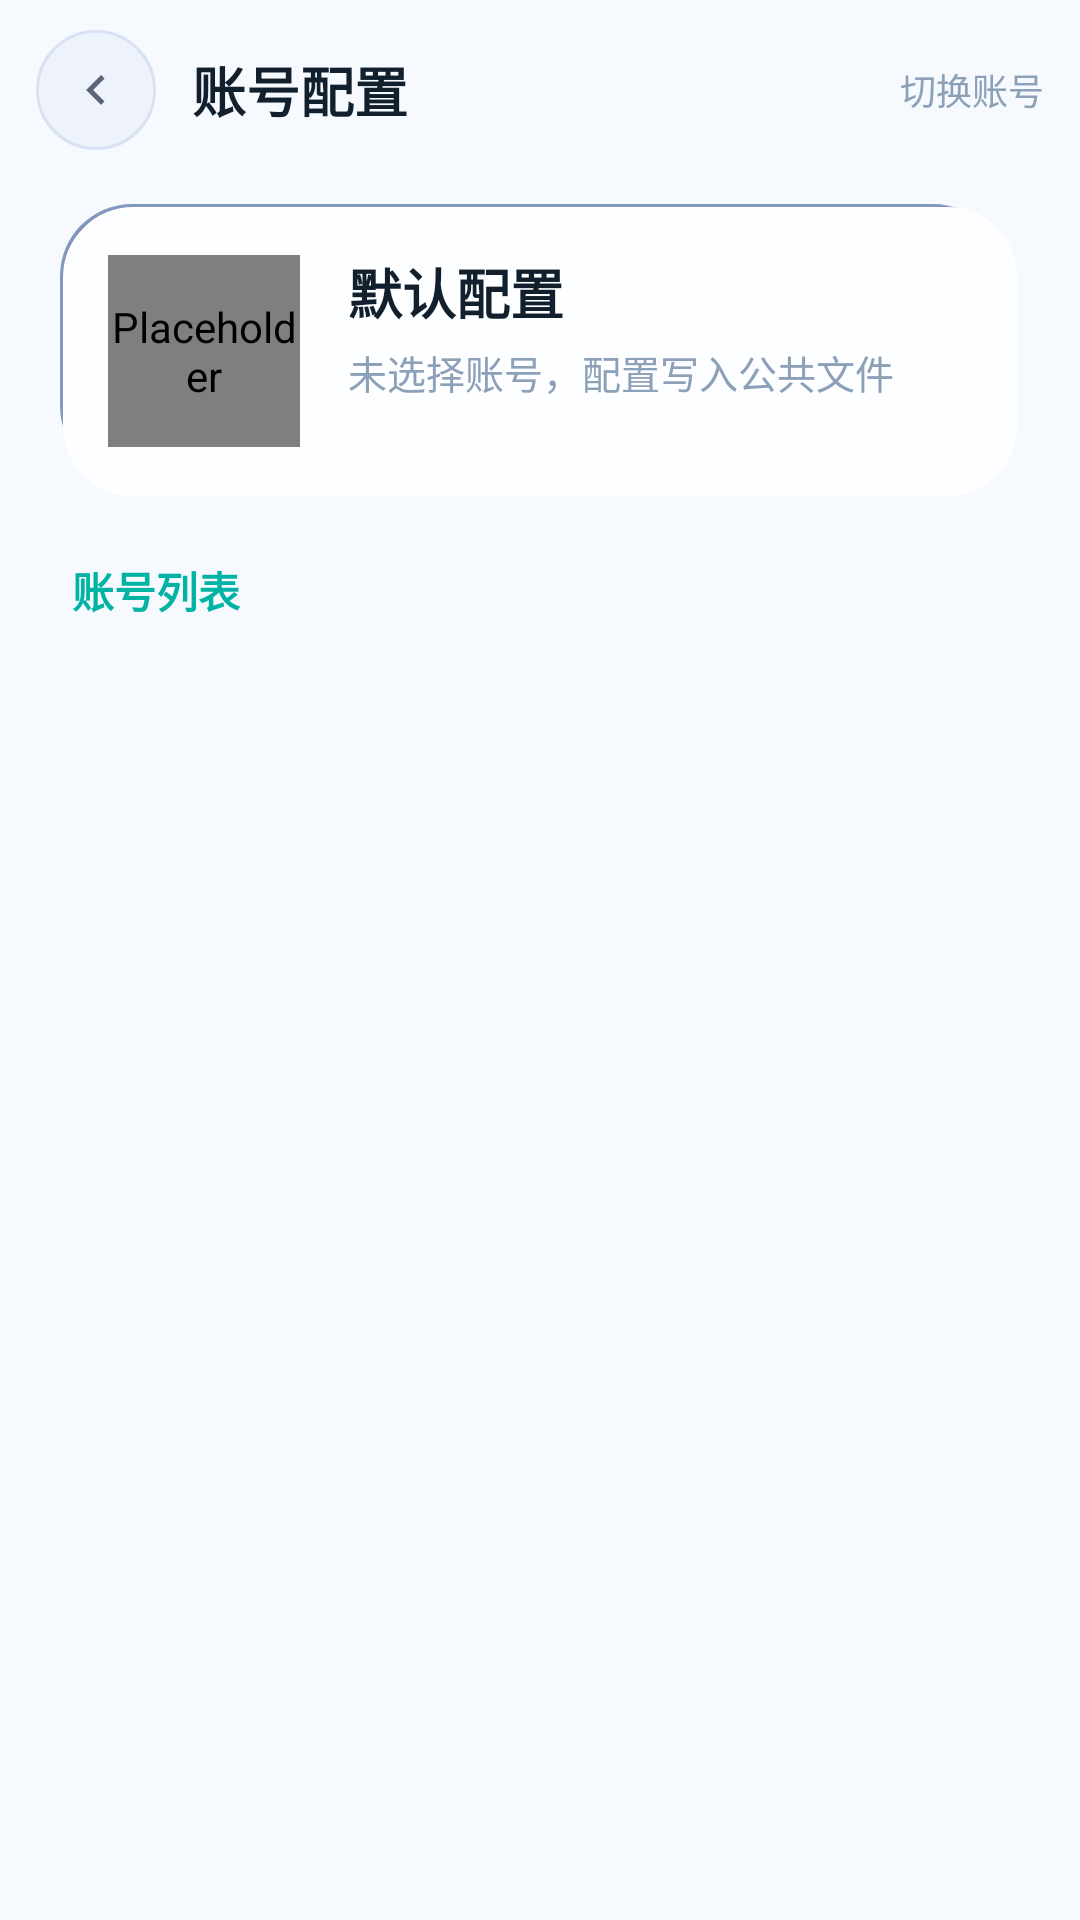

Reconstruct the res/layout file that produces this screen, plus the resources it refers to.
<!-- AndroidManifest.xml: application theme AppTheme -->
<!-- res/layout/neo_page_account.xml -->
<?xml version="1.0" encoding="utf-8"?>
<LinearLayout xmlns:android="http://schemas.android.com/apk/res/android"
    android:layout_width="match_parent"
    android:layout_height="match_parent"
    android:background="@color/neo_base"
    android:orientation="vertical">

    <LinearLayout
        android:layout_width="match_parent"
        android:layout_height="wrap_content"
        android:gravity="center_vertical"
        android:orientation="horizontal"
        android:paddingHorizontal="12dp"
        android:paddingVertical="10dp">

        <FrameLayout
            android:id="@+id/neo_account_back"
            android:layout_width="40dp"
            android:layout_height="40dp"
            android:background="@drawable/neu_logo_slot"
            android:clickable="true"
            android:focusable="true">

            <ImageView
                android:layout_width="20dp"
                android:layout_height="20dp"
                android:layout_gravity="center"
                android:contentDescription="@null"
                android:src="@drawable/ic_neo_back" />
        </FrameLayout>

        <TextView
            android:layout_width="0dp"
            android:layout_height="wrap_content"
            android:layout_marginStart="12dp"
            android:layout_weight="1"
            android:text="账号配置"
            android:textColor="@color/neo_text_primary"
            android:textSize="18sp"
            android:textStyle="bold" />

        <TextView
            android:id="@+id/neo_account_hint"
            android:layout_width="wrap_content"
            android:layout_height="wrap_content"
            android:text="切换账号"
            android:textColor="@color/neo_text_hint"
            android:textSize="12sp" />
    </LinearLayout>

    <ScrollView
        android:layout_width="match_parent"
        android:layout_height="0dp"
        android:layout_weight="1"
        android:fillViewport="true"
        android:scrollbars="none">

        <LinearLayout
            android:layout_width="match_parent"
            android:layout_height="wrap_content"
            android:orientation="vertical"
            android:paddingHorizontal="20dp"
            android:paddingTop="8dp"
            android:paddingBottom="28dp">

            
            <LinearLayout
                android:layout_width="match_parent"
                android:layout_height="wrap_content"
                android:background="@drawable/neu_card_raised"
                android:gravity="center_vertical"
                android:orientation="horizontal"
                android:paddingHorizontal="16dp"
                android:paddingVertical="16dp">

                <com.surexu.sesame.ui.neo.NeoAsyncAvatarView
                    android:id="@+id/neo_account_avatar"
                    android:layout_width="64dp"
                    android:layout_height="64dp"
                    android:contentDescription="@null"
                    android:src="@drawable/ic_neo_profile" />

                <LinearLayout
                    android:layout_width="0dp"
                    android:layout_height="wrap_content"
                    android:layout_marginStart="16dp"
                    android:layout_weight="1"
                    android:orientation="vertical">

                    <TextView
                        android:id="@+id/neo_account_name"
                        android:layout_width="wrap_content"
                        android:layout_height="wrap_content"
                        android:ellipsize="end"
                        android:maxLines="1"
                        android:text="默认配置"
                        android:textColor="@color/neo_text_primary"
                        android:textSize="18sp"
                        android:textStyle="bold" />

                    <TextView
                        android:id="@+id/neo_account_account"
                        android:layout_width="wrap_content"
                        android:layout_height="wrap_content"
                        android:layout_marginTop="4dp"
                        android:ellipsize="end"
                        android:maxLines="1"
                        android:text="未选择账号，配置写入公共文件"
                        android:textColor="@color/neo_text_hint"
                        android:textSize="13sp" />

                    <TextView
                        android:id="@+id/neo_account_uid"
                        android:layout_width="wrap_content"
                        android:layout_height="wrap_content"
                        android:layout_marginTop="2dp"
                        android:ellipsize="end"
                        android:maxLines="1"
                        android:textColor="@color/neo_text_hint"
                        android:textSize="11sp" />
                </LinearLayout>
            </LinearLayout>

            <TextView
                android:layout_width="wrap_content"
                android:layout_height="wrap_content"
                android:layout_marginTop="20dp"
                android:paddingHorizontal="4dp"
                android:text="账号列表"
                android:textColor="@color/neo_primary"
                android:textSize="14sp"
                android:textStyle="bold" />

            <LinearLayout
                android:id="@+id/neo_account_list"
                android:layout_width="match_parent"
                android:layout_height="wrap_content"
                android:layout_marginTop="8dp"
                android:orientation="vertical" />
        </LinearLayout>
    </ScrollView>
</LinearLayout>
<!-- resources referenced by this layout -->
<resources>
  <color name="neo_base">#F6F9FE</color>
  <color name="neo_primary">#00B3A4</color>
  <color name="neo_text_hint">#8CA0B8</color>
  <color name="neo_text_primary">#12202E</color>
  <!-- drawable ic_neo_back (drawable) -->
  <?xml version="1.0" encoding="utf-8"?>
  <vector xmlns:android="http://schemas.android.com/apk/res/android"
      android:width="24dp"
      android:height="24dp"
      android:viewportWidth="24"
      android:viewportHeight="24">
      <path
          android:fillColor="#FF5B6478"
          android:pathData="M15.41,7.41L14,6l-6,6l6,6l1.41,-1.41L10.83,12L15.41,7.41z" />
  </vector>
  <!-- drawable ic_neo_profile (drawable) -->
  <?xml version="1.0" encoding="utf-8"?>
  <vector xmlns:android="http://schemas.android.com/apk/res/android"
      android:width="24dp"
      android:height="24dp"
      android:viewportWidth="24"
      android:viewportHeight="24">
      <path
          android:fillColor="#54657D"
          android:pathData="M12,12c2.21,0 4,-1.79 4,-4s-1.79,-4 -4,-4s-4,1.79 -4,4S9.79,12 12,12zM12,14c-2.67,0 -8,1.34 -8,4v2h16v-2C20,15.34 14.67,14 12,14z" />
  </vector>
  <!-- drawable neu_card_raised (drawable) -->
  <?xml version="1.0" encoding="utf-8"?>
  <layer-list xmlns:android="http://schemas.android.com/apk/res/android">
      
      <item
          android:left="0dp"
          android:top="0dp"
          android:right="5dp"
          android:bottom="7dp">
          <shape android:shape="rectangle">
              <solid android:color="@color/neo_shadow" />
              <corners android:radius="24dp" />
          </shape>
      </item>
      
      <item
          android:left="1dp"
          android:top="1dp"
          android:right="4dp"
          android:bottom="6dp">
          <shape android:shape="rectangle">
              <solid android:color="@color/neo_shadow_deep" />
              <corners android:radius="23dp" />
          </shape>
      </item>
      
      <item
          android:left="1dp"
          android:top="1dp"
          android:right="1dp"
          android:bottom="1dp">
          <shape android:shape="rectangle">
              <solid android:color="@color/neo_card" />
              <corners android:radius="23dp" />
              <stroke
                  android:width="1dp"
                  android:color="@color/neo_highlight" />
          </shape>
      </item>
  </layer-list>
  <!-- drawable neu_logo_slot (drawable) -->
  <?xml version="1.0" encoding="utf-8"?>
  <shape xmlns:android="http://schemas.android.com/apk/res/android"
      android:shape="oval">
      <solid android:color="@color/neo_pressed" />
      <stroke
          android:width="1dp"
          android:color="@color/neo_pressed_edge" />
  </shape>
  <style name="AppTheme" parent="@style/Theme.AppCompat.Light">
          
          <item name="colorPrimary">@color/colorPrimary</item>
          
          <item name="titleTextColor">@color/textColorPrimary</item>
          <item name="subtitleTextColor">#535E73</item>
          <item name="android:windowBackground">@color/background</item>
          <item name="android:colorBackground">@color/background</item>
          <item name="android:navigationBarColor">@color/background</item>
          <item name="android:statusBarColor">@color/background</item>
          <item name="android:windowLightStatusBar">true</item>
          <item name="android:windowLightNavigationBar">true</item>
          <item name="windowNoTitle">true</item>
      </style>
  <color name="neo_shadow">#8398BD</color>
  <color name="neo_shadow_deep">#6E84AC</color>
  <color name="neo_card">#FDFEFF</color>
  <color name="neo_highlight">#FFFFFF</color>
  <color name="neo_pressed">#EEF3FB</color>
  <color name="neo_pressed_edge">#D7E2F2</color>
  <color name="colorPrimary">#2E6BFF</color>
  <color name="textColorPrimary">#1B2231</color>
  <color name="background">#FFFFFF</color>
</resources>
